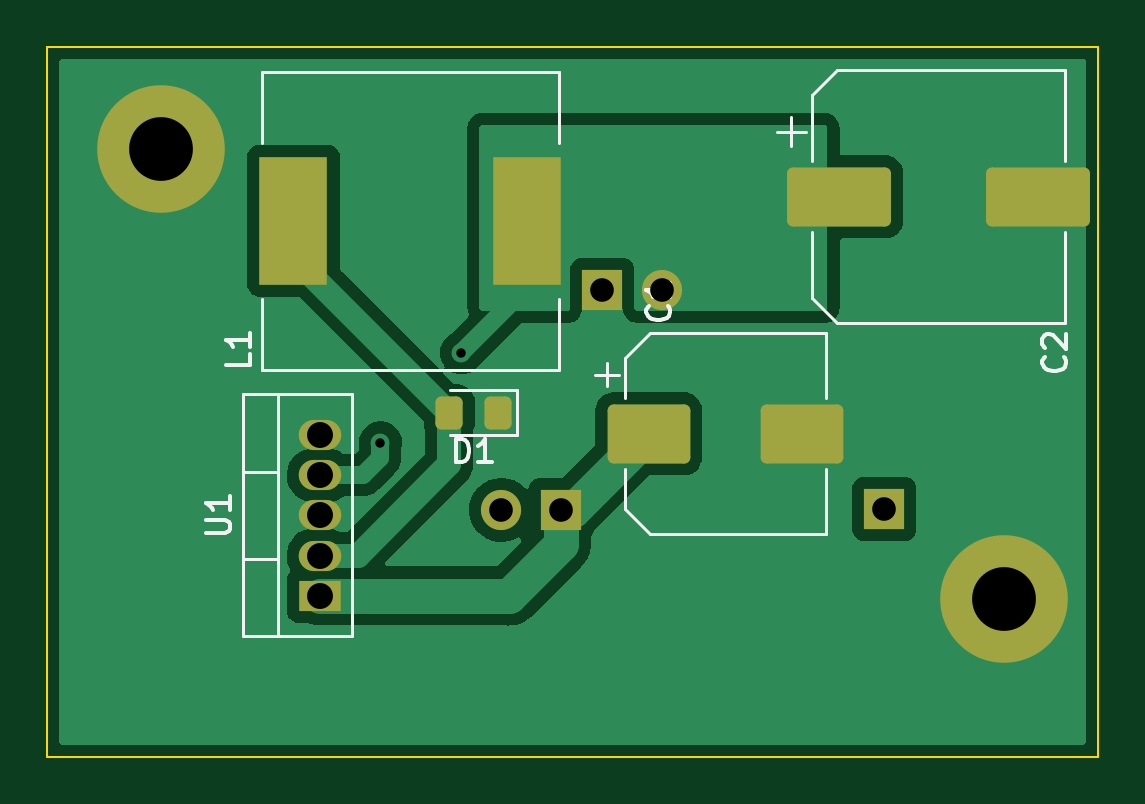
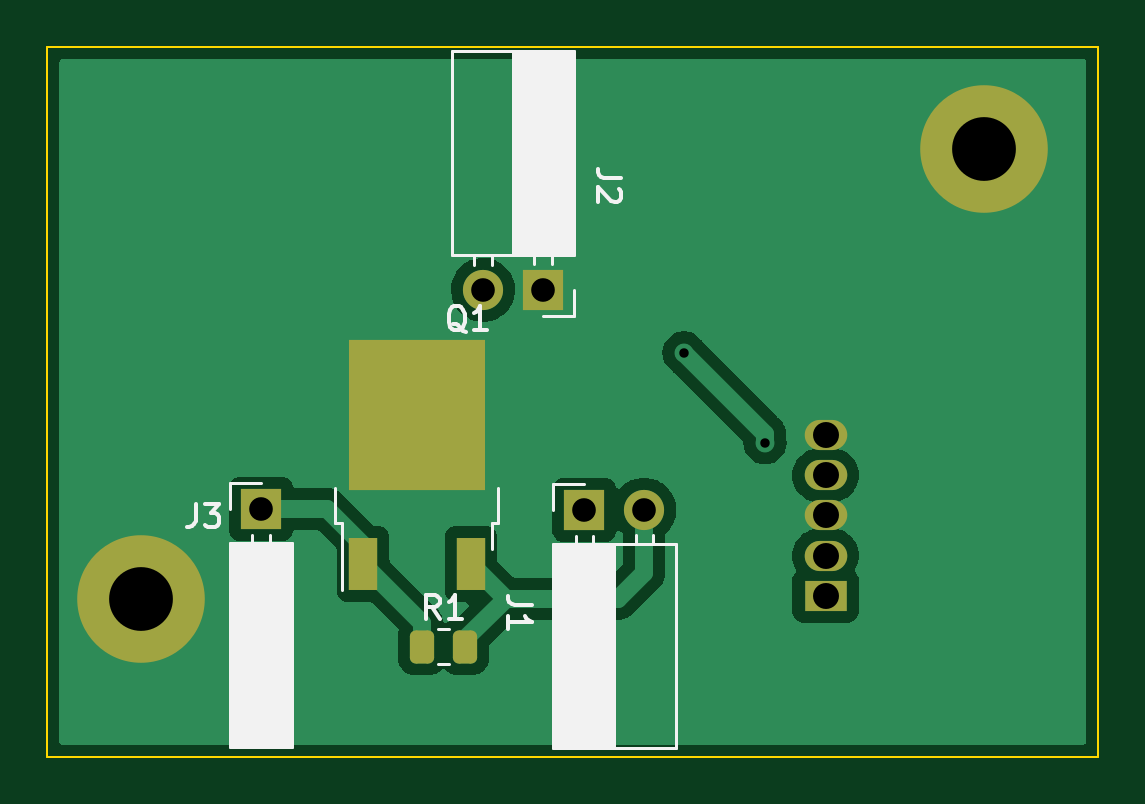
Circuit board: 11 layer files. Board 44.5 x 30.0 mm.
- bottom_copper: buck-B_Cu.gbr (28326 bytes)
- bottom_mask: buck-B_Mask.gbr (2011 bytes)
- paste: buck-B_Paste.gbr (1461 bytes)
- bottom_silk: buck-B_Silkscreen.gbr (8743 bytes)
- outline: buck-Edge_Cuts.gbr (711 bytes)
- top_copper: buck-F_Cu.gbr (31452 bytes)
- top_mask: buck-F_Mask.gbr (2300 bytes)
- paste: buck-F_Paste.gbr (1684 bytes)
- top_silk: buck-F_Silkscreen.gbr (5070 bytes)
- drill: buck-NPTH.drl (285 bytes)
- drill: buck-PTH.drl (750 bytes)

=== bottom_copper: buck-B_Cu.gbr (28326 bytes, source omitted) ===
=== bottom_mask: buck-B_Mask.gbr (2011 bytes, source withheld) ===
=== paste: buck-B_Paste.gbr (1461 bytes, source withheld) ===
=== bottom_silk: buck-B_Silkscreen.gbr (8743 bytes, source omitted) ===
=== outline: buck-Edge_Cuts.gbr ===
%TF.GenerationSoftware,KiCad,Pcbnew,(6.0.9)*%
%TF.CreationDate,2022-12-23T10:42:16+01:00*%
%TF.ProjectId,buck,6275636b-2e6b-4696-9361-645f70636258,rev?*%
%TF.SameCoordinates,Original*%
%TF.FileFunction,Profile,NP*%
%FSLAX46Y46*%
G04 Gerber Fmt 4.6, Leading zero omitted, Abs format (unit mm)*
G04 Created by KiCad (PCBNEW (6.0.9)) date 2022-12-23 10:42:16*
%MOMM*%
%LPD*%
G01*
G04 APERTURE LIST*
%TA.AperFunction,Profile*%
%ADD10C,0.100000*%
%TD*%
G04 APERTURE END LIST*
D10*
X108712000Y-81661000D02*
X153190000Y-81661000D01*
X153190000Y-81661000D02*
X153190000Y-111709000D01*
X153190000Y-111709000D02*
X108712000Y-111709000D01*
X108712000Y-111709000D02*
X108712000Y-81661000D01*
M02*

=== top_copper: buck-F_Cu.gbr (31452 bytes, source omitted) ===
=== top_mask: buck-F_Mask.gbr (2300 bytes, source withheld) ===
=== paste: buck-F_Paste.gbr (1684 bytes, source withheld) ===
=== top_silk: buck-F_Silkscreen.gbr ===
%TF.GenerationSoftware,KiCad,Pcbnew,(6.0.9)*%
%TF.CreationDate,2022-12-23T10:42:16+01:00*%
%TF.ProjectId,buck,6275636b-2e6b-4696-9361-645f70636258,rev?*%
%TF.SameCoordinates,Original*%
%TF.FileFunction,Legend,Top*%
%TF.FilePolarity,Positive*%
%FSLAX46Y46*%
G04 Gerber Fmt 4.6, Leading zero omitted, Abs format (unit mm)*
G04 Created by KiCad (PCBNEW (6.0.9)) date 2022-12-23 10:42:16*
%MOMM*%
%LPD*%
G01*
G04 APERTURE LIST*
%ADD10C,0.150000*%
%ADD11C,0.120000*%
G04 APERTURE END LIST*
D10*
%TO.C,C1*%
X134977142Y-92622666D02*
X135024761Y-92670285D01*
X135072380Y-92813142D01*
X135072380Y-92908380D01*
X135024761Y-93051238D01*
X134929523Y-93146476D01*
X134834285Y-93194095D01*
X134643809Y-93241714D01*
X134500952Y-93241714D01*
X134310476Y-93194095D01*
X134215238Y-93146476D01*
X134120000Y-93051238D01*
X134072380Y-92908380D01*
X134072380Y-92813142D01*
X134120000Y-92670285D01*
X134167619Y-92622666D01*
X135072380Y-91670285D02*
X135072380Y-92241714D01*
X135072380Y-91956000D02*
X134072380Y-91956000D01*
X134215238Y-92051238D01*
X134310476Y-92146476D01*
X134358095Y-92241714D01*
%TO.C,C2*%
X151741142Y-94781666D02*
X151788761Y-94829285D01*
X151836380Y-94972142D01*
X151836380Y-95067380D01*
X151788761Y-95210238D01*
X151693523Y-95305476D01*
X151598285Y-95353095D01*
X151407809Y-95400714D01*
X151264952Y-95400714D01*
X151074476Y-95353095D01*
X150979238Y-95305476D01*
X150884000Y-95210238D01*
X150836380Y-95067380D01*
X150836380Y-94972142D01*
X150884000Y-94829285D01*
X150931619Y-94781666D01*
X150931619Y-94400714D02*
X150884000Y-94353095D01*
X150836380Y-94257857D01*
X150836380Y-94019761D01*
X150884000Y-93924523D01*
X150931619Y-93876904D01*
X151026857Y-93829285D01*
X151122095Y-93829285D01*
X151264952Y-93876904D01*
X151836380Y-94448333D01*
X151836380Y-93829285D01*
%TO.C,L1*%
X117292380Y-94654666D02*
X117292380Y-95130857D01*
X116292380Y-95130857D01*
X117292380Y-93797523D02*
X117292380Y-94368952D01*
X117292380Y-94083238D02*
X116292380Y-94083238D01*
X116435238Y-94178476D01*
X116530476Y-94273714D01*
X116578095Y-94368952D01*
%TO.C,D1*%
X126007904Y-99257380D02*
X126007904Y-98257380D01*
X126246000Y-98257380D01*
X126388857Y-98305000D01*
X126484095Y-98400238D01*
X126531714Y-98495476D01*
X126579333Y-98685952D01*
X126579333Y-98828809D01*
X126531714Y-99019285D01*
X126484095Y-99114523D01*
X126388857Y-99209761D01*
X126246000Y-99257380D01*
X126007904Y-99257380D01*
X127531714Y-99257380D02*
X126960285Y-99257380D01*
X127246000Y-99257380D02*
X127246000Y-98257380D01*
X127150761Y-98400238D01*
X127055523Y-98495476D01*
X126960285Y-98543095D01*
%TO.C,U1*%
X115427380Y-102261904D02*
X116236904Y-102261904D01*
X116332142Y-102214285D01*
X116379761Y-102166666D01*
X116427380Y-102071428D01*
X116427380Y-101880952D01*
X116379761Y-101785714D01*
X116332142Y-101738095D01*
X116236904Y-101690476D01*
X115427380Y-101690476D01*
X116427380Y-100690476D02*
X116427380Y-101261904D01*
X116427380Y-100976190D02*
X115427380Y-100976190D01*
X115570238Y-101071428D01*
X115665476Y-101166666D01*
X115713095Y-101261904D01*
D11*
%TO.C,C1*%
X133154000Y-101239563D02*
X134218437Y-102304000D01*
X141674000Y-102304000D02*
X141674000Y-99554000D01*
X132414000Y-95034000D02*
X132414000Y-96034000D01*
X134218437Y-93784000D02*
X141674000Y-93784000D01*
X134218437Y-102304000D02*
X141674000Y-102304000D01*
X133154000Y-94848437D02*
X133154000Y-96534000D01*
X141674000Y-93784000D02*
X141674000Y-96534000D01*
X131914000Y-95534000D02*
X132914000Y-95534000D01*
X133154000Y-101239563D02*
X133154000Y-99554000D01*
X133154000Y-94848437D02*
X134218437Y-93784000D01*
%TO.C,C2*%
X141071000Y-83715437D02*
X142135437Y-82651000D01*
X151791000Y-93371000D02*
X151791000Y-89521000D01*
X140206000Y-84626000D02*
X140206000Y-85876000D01*
X141071000Y-92306563D02*
X141071000Y-89521000D01*
X139581000Y-85251000D02*
X140831000Y-85251000D01*
X141071000Y-92306563D02*
X142135437Y-93371000D01*
X141071000Y-83715437D02*
X141071000Y-86501000D01*
X142135437Y-82651000D02*
X151791000Y-82651000D01*
X142135437Y-93371000D02*
X151791000Y-93371000D01*
X151791000Y-82651000D02*
X151791000Y-86501000D01*
%TO.C,L1*%
X117779000Y-85727000D02*
X117779000Y-82727000D01*
X130379000Y-82727000D02*
X130379000Y-85727000D01*
X117779000Y-95327000D02*
X117779000Y-92327000D01*
X117779000Y-82727000D02*
X130379000Y-82727000D01*
X130379000Y-95327000D02*
X117779000Y-95327000D01*
X130379000Y-92327000D02*
X130379000Y-95327000D01*
%TO.C,D1*%
X125746000Y-98115000D02*
X128606000Y-98115000D01*
X128606000Y-96195000D02*
X125746000Y-96195000D01*
X128606000Y-98115000D02*
X128606000Y-96195000D01*
%TO.C,U1*%
X121616000Y-106621000D02*
X121616000Y-96380000D01*
X116975000Y-103350000D02*
X118485000Y-103350000D01*
X116975000Y-96380000D02*
X121616000Y-96380000D01*
X116975000Y-99650000D02*
X118485000Y-99650000D01*
X116975000Y-106621000D02*
X116975000Y-96380000D01*
X118485000Y-106621000D02*
X118485000Y-96380000D01*
X116975000Y-106621000D02*
X121616000Y-106621000D01*
%TD*%
M02*

=== drill: buck-NPTH.drl ===
M48
; DRILL file {KiCad (6.0.9)} date Fri Dec 23 10:42:32 2022
; FORMAT={-:-/ absolute / inch / decimal}
; #@! TF.CreationDate,2022-12-23T10:42:32+01:00
; #@! TF.GenerationSoftware,Kicad,Pcbnew,(6.0.9)
; #@! TF.FileFunction,NonPlated,1,2,NPTH
FMAT,2
INCH
%
G90
G05
T0
M30

=== drill: buck-PTH.drl ===
M48
; DRILL file {KiCad (6.0.9)} date Fri Dec 23 10:42:32 2022
; FORMAT={-:-/ absolute / inch / decimal}
; #@! TF.CreationDate,2022-12-23T10:42:32+01:00
; #@! TF.GenerationSoftware,Kicad,Pcbnew,(6.0.9)
; #@! TF.FileFunction,Plated,1,2,PTH
FMAT,2
INCH
; #@! TA.AperFunction,Plated,PTH,ViaDrill
T1C0.0157
; #@! TA.AperFunction,Plated,PTH,ComponentDrill
T2C0.0394
; #@! TA.AperFunction,Plated,PTH,ComponentDrill
T3C0.0433
; #@! TA.AperFunction,Plated,PTH,ComponentDrill
T4C0.1063
%
G90
G05
T1
X4.835Y-3.875
X4.97Y-3.725
T2
X5.0362Y-3.9868
X5.1362Y-3.9868
X5.205Y-3.62
X5.305Y-3.62
X5.675Y-3.985
T3
X4.7341Y-3.8622
X4.7341Y-3.9291
X4.7341Y-3.9961
X4.7341Y-4.063
X4.7341Y-4.1299
T4
X4.47Y-3.385
X5.875Y-4.135
T0
M30

